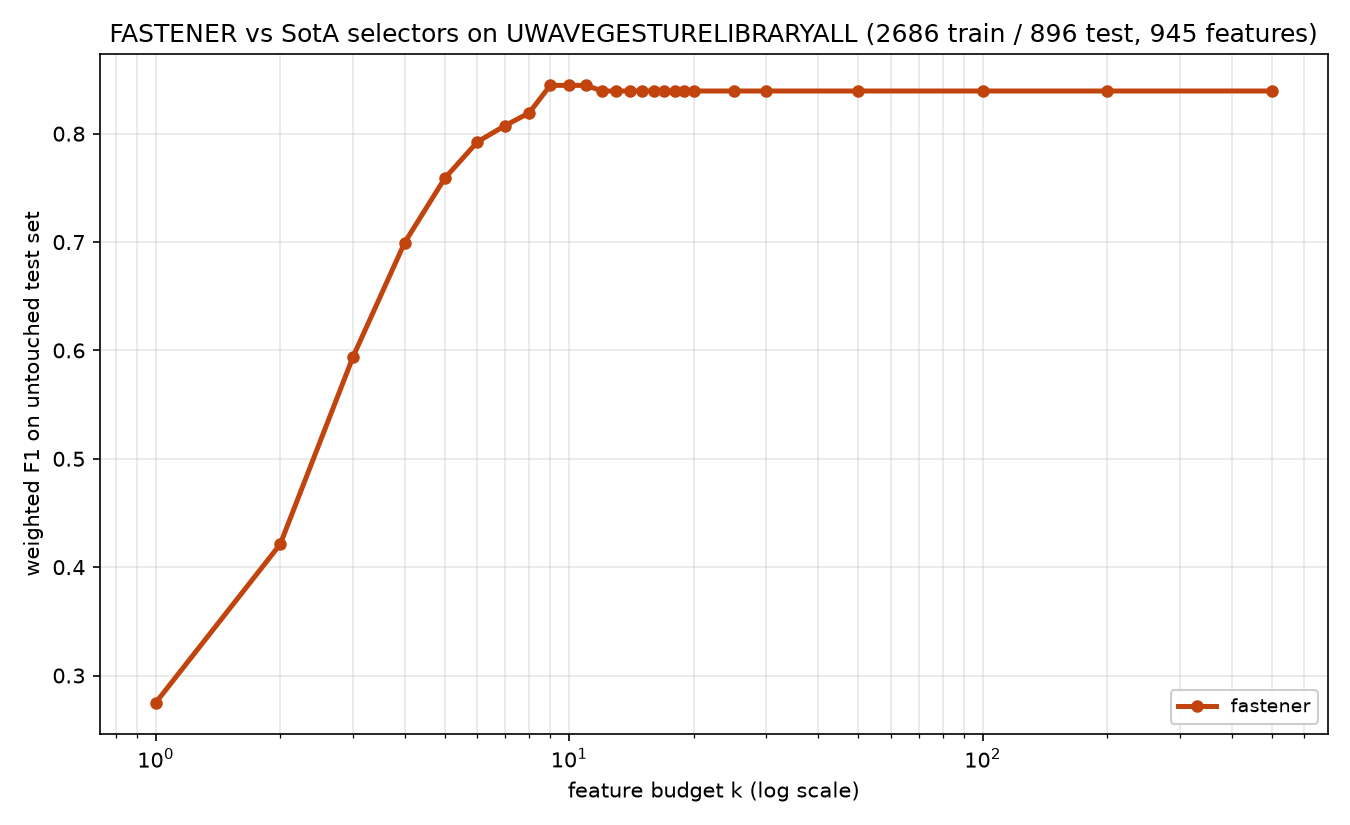

Values plotted in this chart, from the file beside it:
method, algorithm_id, seed, budget_k, n_features_used, val_f1, test_f1, test_accuracy, test_balanced_accuracy
fastener, fastener@5270cdb+b7e724d#e357, 1999, 1, 1, 0.2677, 0.2749, 0.2734, 0.2734
fastener, fastener@5270cdb+b7e724d#e357, 1999, 2, 2, 0.432, 0.4211, 0.423, 0.423
fastener, fastener@5270cdb+b7e724d#e357, 1999, 3, 3, 0.5967, 0.594, 0.5938, 0.5938
fastener, fastener@5270cdb+b7e724d#e357, 1999, 4, 4, 0.7005, 0.6995, 0.6998, 0.6998
fastener, fastener@5270cdb+b7e724d#e357, 1999, 5, 5, 0.7695, 0.7588, 0.7578, 0.7578
fastener, fastener@5270cdb+b7e724d#e357, 1999, 6, 6, 0.8223, 0.7925, 0.7924, 0.7924
fastener, fastener@5270cdb+b7e724d#e357, 1999, 7, 7, 0.8387, 0.8075, 0.808, 0.808
fastener, fastener@5270cdb+b7e724d#e357, 1999, 8, 8, 0.8506, 0.8192, 0.8192, 0.8192
fastener, fastener@5270cdb+b7e724d#e357, 1999, 9, 9, 0.8623, 0.8446, 0.8449, 0.8449
fastener, fastener@5270cdb+b7e724d#e357, 1999, 10, 9, 0.8623, 0.8446, 0.8449, 0.8449
fastener, fastener@5270cdb+b7e724d#e357, 1999, 11, 9, 0.8623, 0.8446, 0.8449, 0.8449
fastener, fastener@5270cdb+b7e724d#e357, 1999, 12, 12, 0.8657, 0.8394, 0.8393, 0.8393
fastener, fastener@5270cdb+b7e724d#e357, 1999, 13, 12, 0.8657, 0.8394, 0.8393, 0.8393
fastener, fastener@5270cdb+b7e724d#e357, 1999, 14, 12, 0.8657, 0.8394, 0.8393, 0.8393
fastener, fastener@5270cdb+b7e724d#e357, 1999, 15, 12, 0.8657, 0.8394, 0.8393, 0.8393
fastener, fastener@5270cdb+b7e724d#e357, 1999, 16, 12, 0.8657, 0.8394, 0.8393, 0.8393
fastener, fastener@5270cdb+b7e724d#e357, 1999, 17, 12, 0.8657, 0.8394, 0.8393, 0.8393
fastener, fastener@5270cdb+b7e724d#e357, 1999, 18, 12, 0.8657, 0.8394, 0.8393, 0.8393
fastener, fastener@5270cdb+b7e724d#e357, 1999, 19, 12, 0.8657, 0.8394, 0.8393, 0.8393
fastener, fastener@5270cdb+b7e724d#e357, 1999, 20, 12, 0.8657, 0.8394, 0.8393, 0.8393
fastener, fastener@5270cdb+b7e724d#e357, 1999, 25, 12, 0.8657, 0.8394, 0.8393, 0.8393
fastener, fastener@5270cdb+b7e724d#e357, 1999, 30, 12, 0.8657, 0.8394, 0.8393, 0.8393
fastener, fastener@5270cdb+b7e724d#e357, 1999, 50, 12, 0.8657, 0.8394, 0.8393, 0.8393
fastener, fastener@5270cdb+b7e724d#e357, 1999, 100, 12, 0.8657, 0.8394, 0.8393, 0.8393
fastener, fastener@5270cdb+b7e724d#e357, 1999, 200, 12, 0.8657, 0.8394, 0.8393, 0.8393
fastener, fastener@5270cdb+b7e724d#e357, 1999, 500, 12, 0.8657, 0.8394, 0.8393, 0.8393
